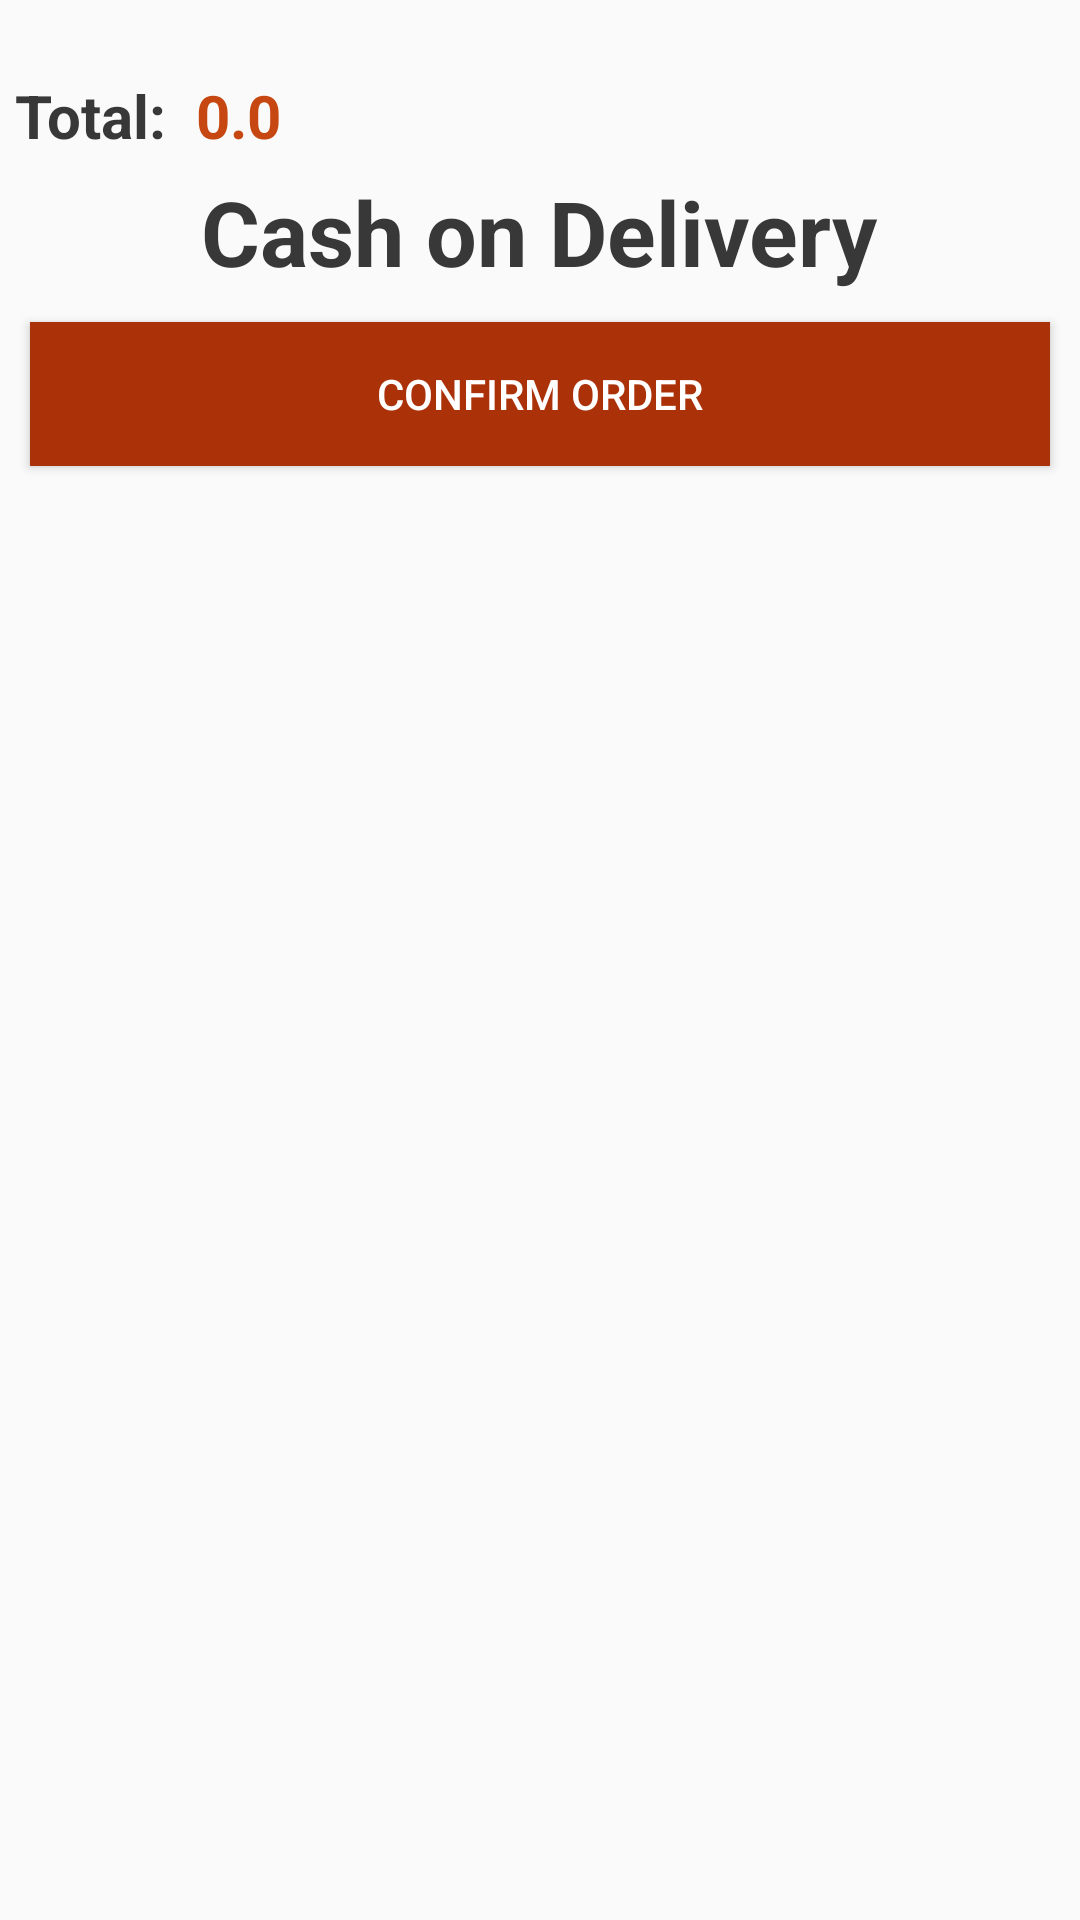

Here is an Android app screen rendered from its layout file. Give the layout XML and the strings, colors and styles it references.
<!-- AndroidManifest.xml: application theme AppTheme -->
<!-- res/layout/activity_check_out.xml -->
<?xml version="1.0" encoding="utf-8"?>
<RelativeLayout xmlns:android="http://schemas.android.com/apk/res/android"
    android:layout_width="match_parent"
    android:layout_height="wrap_content">

    <TextView
        android:id="@+id/FinalTotal"
        android:text="Total:"
        android:textColor="#383838"
        android:textSize="20dp"
        android:padding="5dp"
        android:textStyle="bold"
        android:layout_marginTop="20dp"
        android:layout_width="wrap_content"
        android:layout_height="wrap_content" />

    <TextView
        android:id="@+id/DisplayTotal"
        android:text="0.0"
        android:layout_toRightOf="@+id/FinalTotal"
        android:textColor="@color/color_add_to_cart"
        android:padding="5dp"
        android:textSize="20dp"
        android:textStyle="bold"
        android:layout_marginTop="20dp"
        android:layout_width="wrap_content"
        android:layout_height="wrap_content" />

    <TextView
        android:id="@+id/payment_type"
        android:textStyle="bold"
        android:layout_below="@+id/DisplayTotal"
        android:layout_centerHorizontal="true"
        android:textColor="#383838"
        android:textSize="30dp"
        android:text="Cash on Delivery"
        android:layout_width="wrap_content"
        android:layout_height="wrap_content" />

    <Button
        android:id="@+id/button_confirm_order"
        android:layout_below="@+id/payment_type"
        android:layout_margin="10dp"
        android:textColor="#fff"
        android:text="Confirm Order"

        android:background="#ab3108"
        android:layout_width="match_parent"
        android:layout_height="wrap_content" />



</RelativeLayout>
<!-- resources referenced by this layout -->
<resources>
  <color name="color_add_to_cart">#c64711</color>
  <style name="AppTheme" parent="Theme.AppCompat.Light.DarkActionBar">
          
          <item name="colorPrimary">#7b1fa2</item>
          <item name="colorPrimaryDark">#4a0072</item>
          <item name="colorAccent">@color/colorAccent</item>
      </style>
  <color name="colorAccent">#150b01</color>
</resources>
